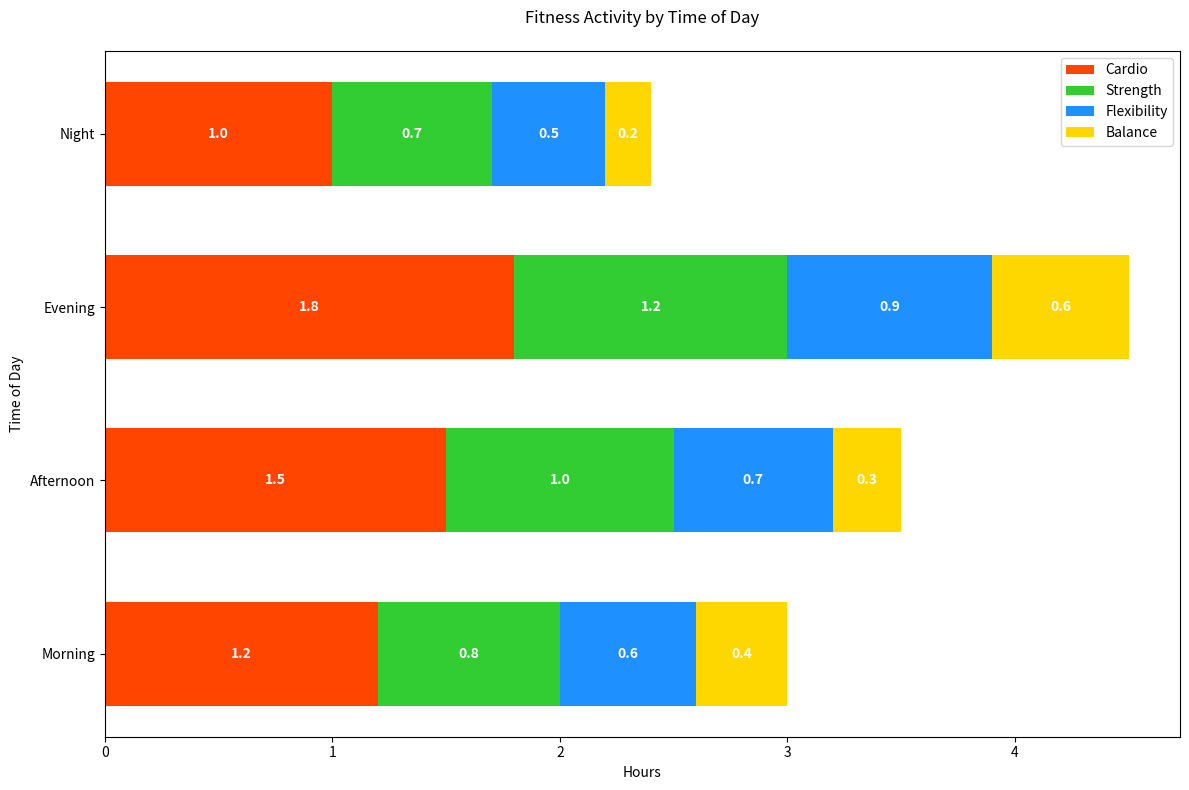

The matplotlib source for this figure:

import matplotlib.pyplot as plt

# Data
time_of_day = ['Morning', 'Afternoon', 'Evening', 'Night']
cardio = [1.2, 1.5, 1.8, 1.0]
strength = [0.8, 1.0, 1.2, 0.7]
flexibility = [0.6, 0.7, 0.9, 0.5]
balance = [0.4, 0.3, 0.6, 0.2]

# Offsets for stacked bars
bottom_offset_cardio = [0, 0, 0, 0]
bottom_offset_strength = [a+b for a, b in zip(bottom_offset_cardio, cardio)]
bottom_offset_flexibility = [a+b for a, b in zip(bottom_offset_strength, strength)]
bottom_offset_balance = [a+b for a, b in zip(bottom_offset_flexibility, flexibility)]

# Create horizontal bar chart
fig, ax = plt.subplots(figsize=(12, 8))

# Stacked bars
ax.barh(time_of_day, cardio, height=0.6, left=bottom_offset_cardio, color='#FF4500')  # OrangeRed
ax.barh(time_of_day, strength, height=0.6, left=bottom_offset_strength, color='#32CD32')  # LimeGreen
ax.barh(time_of_day, flexibility, height=0.6, left=bottom_offset_flexibility, color='#1E90FF')  # DodgerBlue
ax.barh(time_of_day, balance, height=0.6, left=bottom_offset_balance, color='#FFD700')  # Gold

# Add some text for labels, title, and custom y-axis tick labels, etc.
ax.set_xlabel('Hours')
ax.set_title('Fitness Activity by Time of Day', pad=20)
ax.set_yticks(range(len(time_of_day)))
ax.set_yticklabels(time_of_day)
ax.set_ylabel('Time of Day')

# Display the legend
ax.legend(['Cardio', 'Strength', 'Flexibility', 'Balance'], loc='upper right')

# Add numerical labels
for i, (c, s, f, b) in enumerate(zip(cardio, strength, flexibility, balance)):
    ax.text(c / 2, i, f'{c}', va='center', ha='center', color='white', fontweight='bold')
    ax.text(c + s / 2, i, f'{s}', va='center', ha='center', color='white', fontweight='bold')
    ax.text(c + s + f / 2, i, f'{f}', va='center', ha='center', color='white', fontweight='bold')
    ax.text(c + s + f + b / 2, i, f'{b}', va='center', ha='center', color='white', fontweight='bold')

# Display the plot
plt.tight_layout()
plt.show()
